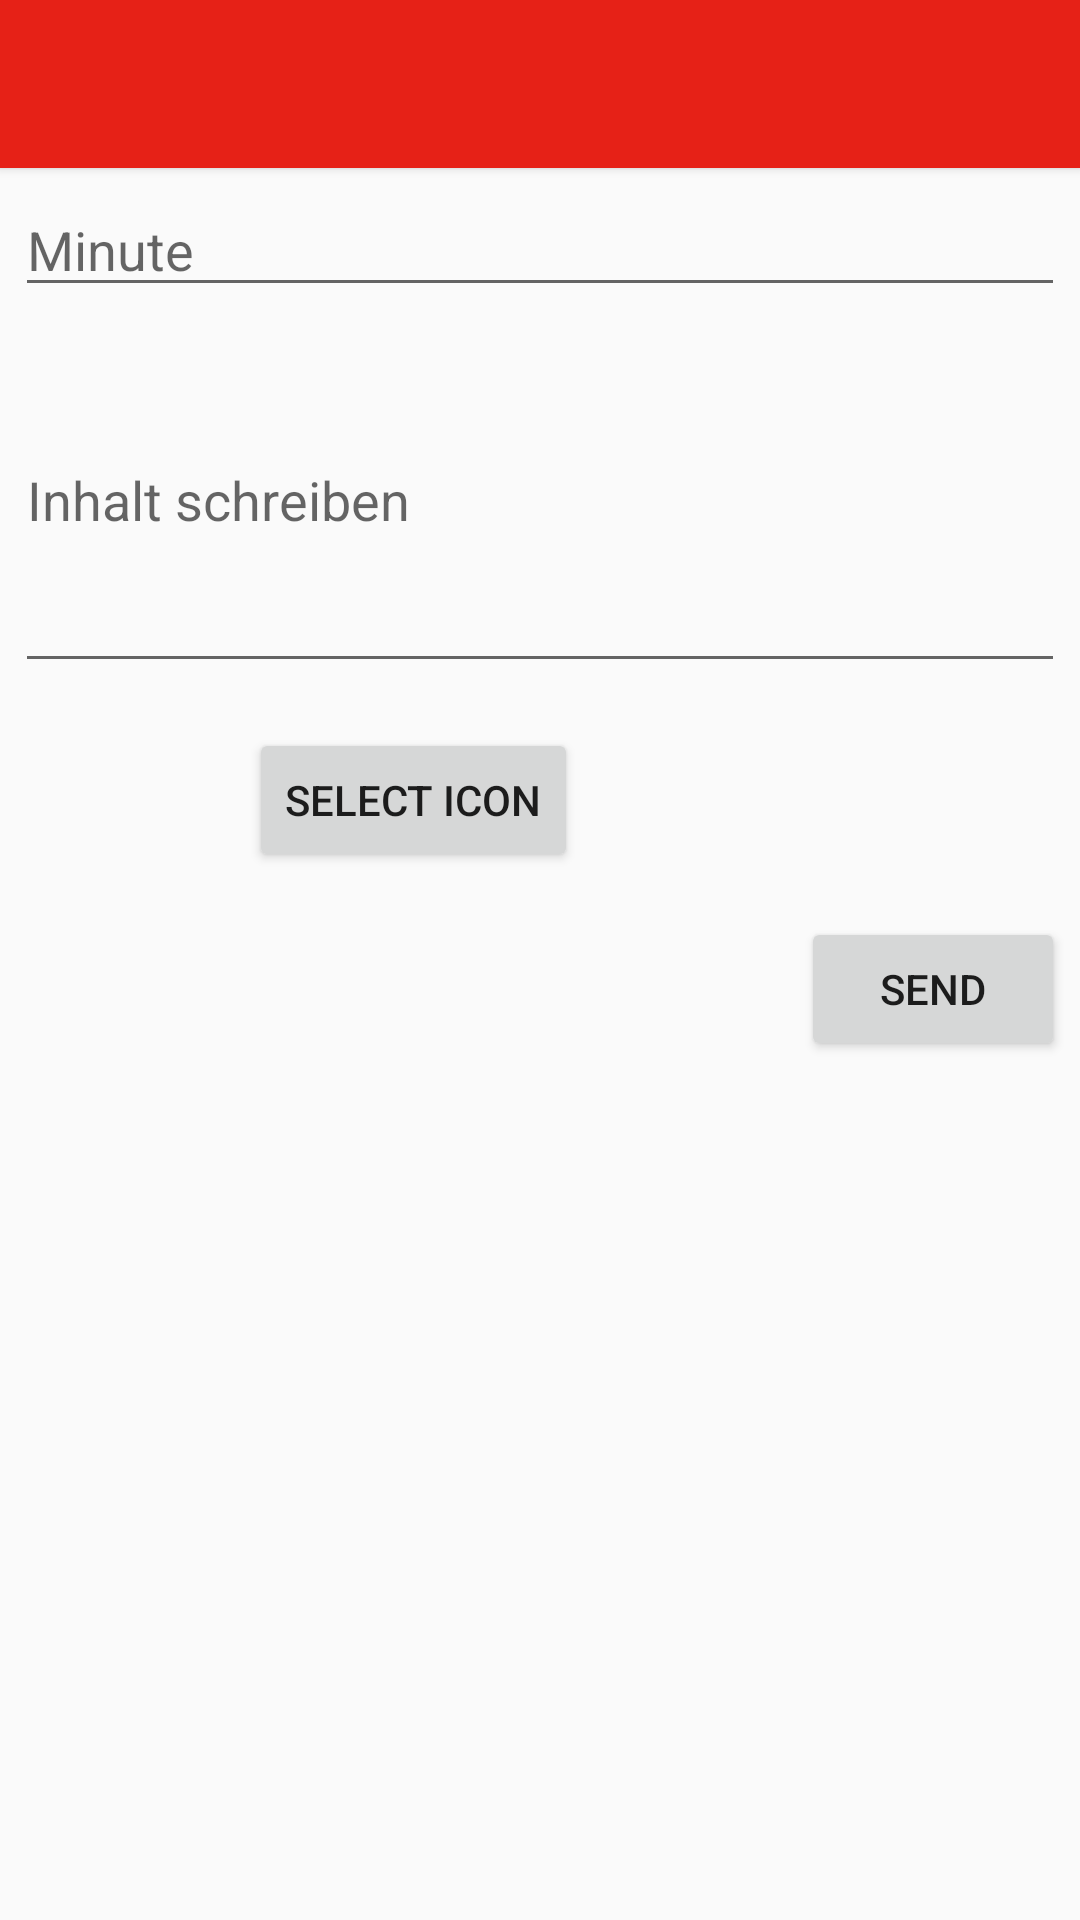

Android layout source for this screen:
<!-- AndroidManifest.xml: activity theme AppTheme -->
<!-- res/layout/activity_ticker_entry.xml -->
<LinearLayout xmlns:android="http://schemas.android.com/apk/res/android"
              xmlns:tools="http://schemas.android.com/tools"
              android:layout_width="match_parent"
              android:layout_height="match_parent"
              android:orientation="vertical"
              tools:context="com.appspot.simple_ticker.hartenholmticker.ui.ticker.TickerEntryActivity"
    >

    <android.support.v7.widget.Toolbar
        android:id="@+id/entry_toolbar"
        android:layout_height="wrap_content"
        android:layout_width="match_parent"
        android:background="@color/ColorPrimary"
        android:elevation="2dp"
        android:theme="@style/Base.ThemeOverlay.AppCompat.Dark"
        xmlns:android="http://schemas.android.com/apk/res/android" />

    <LinearLayout
        android:layout_width="match_parent"
        android:layout_height="wrap_content"
        android:layout_margin="5dp"
        android:orientation="vertical">

        <EditText
            android:id="@+id/entry_minute"
            android:layout_width="match_parent"
            android:layout_height="wrap_content"
            android:inputType="numberDecimal"
            android:ems="10"
            android:layout_weight="1"
            android:hint="@string/minute_hint"/>

        <EditText
            android:id="@+id/entry_content"
            android:layout_width="match_parent"
            android:layout_height="0dp"
            android:layout_weight="1"
            android:inputType="textMultiLine"
            android:hint="@string/content_hint"
            android:lines="5"/>

        <LinearLayout
            android:layout_width="match_parent"
            android:layout_height="wrap_content"
            android:orientation="horizontal"
            android:weightSum="1">

            <ImageView
                android:id="@+id/selectedIcon"
                android:layout_width="78dp"
                android:layout_height="78dp"
                />

            <Button
                android:id="@+id/selectIconButton"
                android:layout_width="wrap_content"
                android:layout_height="wrap_content"
                android:text="select icon"
                android:layout_gravity="center_vertical"/>

        </LinearLayout>

        <Button
            android:id="@+id/entry_commit"
            android:layout_width="wrap_content"
            android:layout_height="wrap_content"
            android:text="@string/ticker_entry_commit"
            android:layout_gravity="end"/>

    </LinearLayout>

</LinearLayout>
<!-- resources referenced by this layout -->
<resources>
  <color name="ColorPrimary">#e62117</color>
  <string name="content_hint">Inhalt schreiben</string>
  <string name="minute_hint">Minute</string>
  <string name="ticker_entry_commit">Send</string>
  <style name="AppTheme" parent="Theme.AppCompat.Light.NoActionBar">
          
          <item name="colorPrimary">@color/ColorPrimary</item>
          <item name="colorPrimaryDark">@color/ColorPrimaryDark</item>
      </style>
  <color name="ColorPrimaryDark">#c31c13</color>
</resources>
